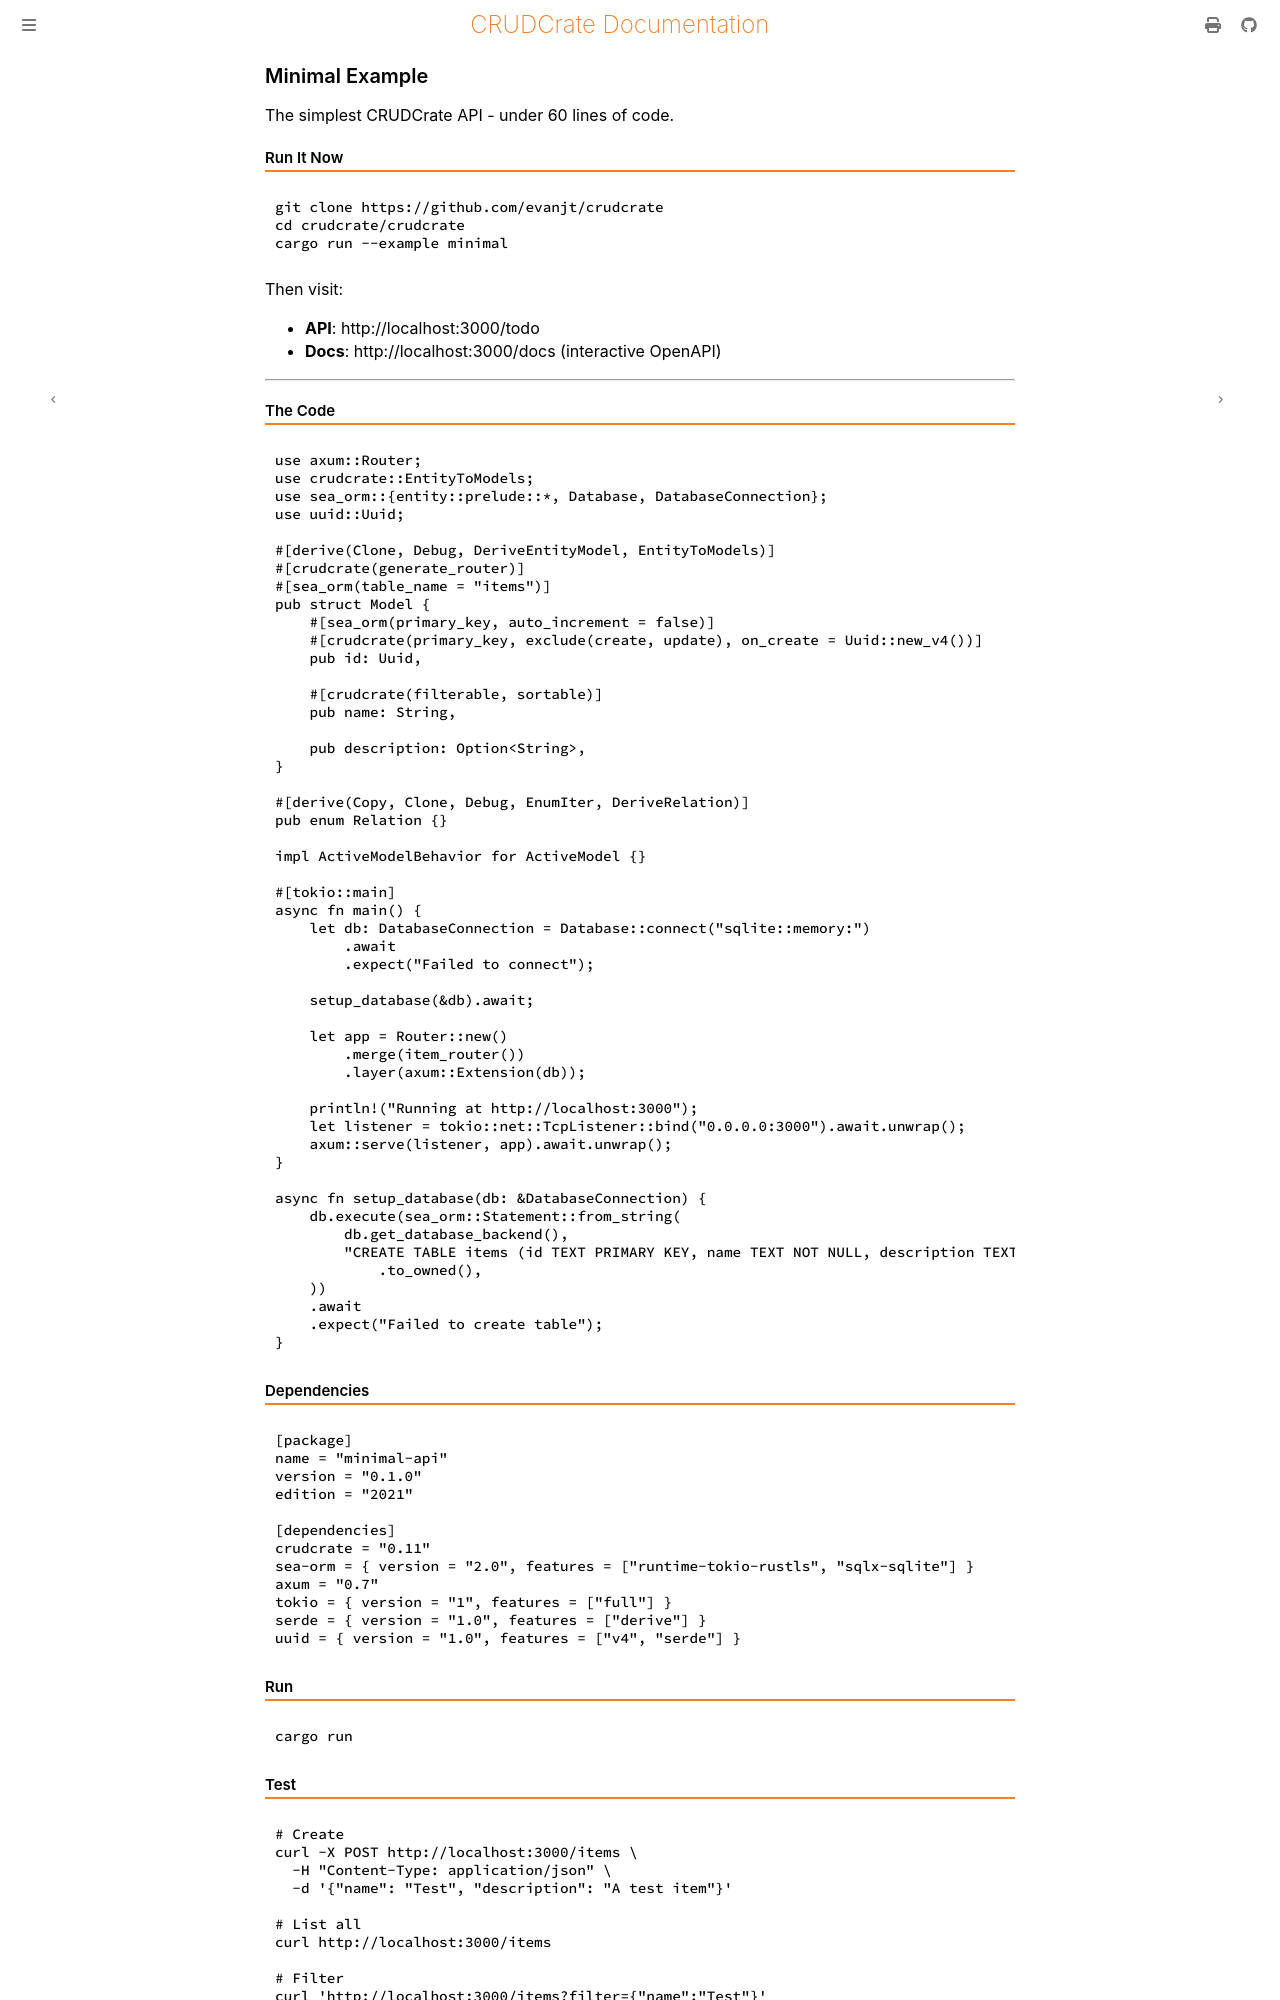

repository: evanjt/crudcrate · page: 0.11.1/examples/minimal.html · generator: mdbook

# Minimal Example

The simplest CRUDCrate API - under 60 lines of code.

## Run It Now

```bash
git clone https://github.com/evanjt/crudcrate
cd crudcrate/crudcrate
cargo run --example minimal
```

Then visit:
- **API**: http://localhost:3000/todo
- **Docs**: http://localhost:3000/docs (interactive OpenAPI)

---

## The Code

```rust
use axum::Router;
use crudcrate::EntityToModels;
use sea_orm::{entity::prelude::*, Database, DatabaseConnection};
use uuid::Uuid;

#[derive(Clone, Debug, DeriveEntityModel, EntityToModels)]
#[crudcrate(generate_router)]
#[sea_orm(table_name = "items")]
pub struct Model {
    #[sea_orm(primary_key, auto_increment = false)]
    #[crudcrate(primary_key, exclude(create, update), on_create = Uuid::new_v4())]
    pub id: Uuid,

    #[crudcrate(filterable, sortable)]
    pub name: String,

    pub description: Option<String>,
}

#[derive(Copy, Clone, Debug, EnumIter, DeriveRelation)]
pub enum Relation {}

impl ActiveModelBehavior for ActiveModel {}

#[tokio::main]
async fn main() {
    let db: DatabaseConnection = Database::connect("sqlite::memory:")
        .await
        .expect("Failed to connect");

    setup_database(&db).await;

    let app = Router::new()
        .merge(item_router())
        .layer(axum::Extension(db));

    println!("Running at http://localhost:3000");
    let listener = tokio::net::TcpListener::bind("0.0.0.0:3000").await.unwrap();
    axum::serve(listener, app).await.unwrap();
}

async fn setup_database(db: &DatabaseConnection) {
    db.execute(sea_orm::Statement::from_string(
        db.get_database_backend(),
        "CREATE TABLE items (id TEXT PRIMARY KEY, name TEXT NOT NULL, description TEXT)"
            .to_owned(),
    ))
    .await
    .expect("Failed to create table");
}
```

## Dependencies

```toml
[package]
name = "minimal-api"
version = "0.1.0"
edition = "2021"

[dependencies]
crudcrate = "0.15"
sea-orm = { version = "2.0", features = ["runtime-tokio-rustls", "sqlx-sqlite"] }
axum = "0.7"
tokio = { version = "1", features = ["full"] }
serde = { version = "1.0", features = ["derive"] }
uuid = { version = "1.0", features = ["v4", "serde"] }
```

## Run

```bash
cargo run
```
